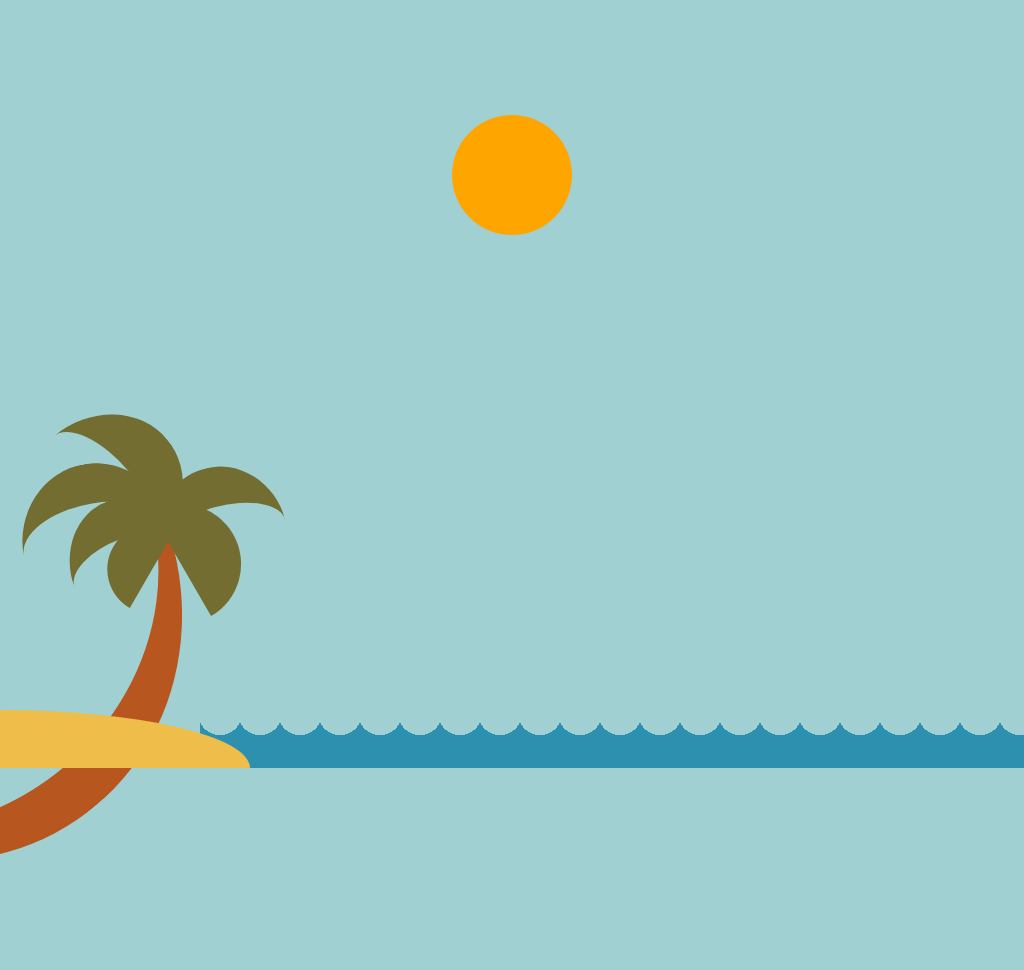

Give the HTML and CSS whose rendering is this image.

<!-- file: beach.html -->
<!DOCTYPE html>
<html lang="en">
<head>
    <meta charset="UTF-8">
    <meta name="viewport" content="width=device-width, initial-scale=1.0">
    <title>Beach Sunset CSS</title>
    <link rel="stylesheet" href="beach.css">
</head>
<body>
    <div class="waves"></div>
    <div class="sand"></div>
    <div class="tree">
        <div></div>
        <div></div>
        <div></div>
        <div></div>
        <div></div>
        <div></div>
    </div>
    <div class="sun"></div>
</body>
</html>

/* file: beach.css */
body {
	background-color: #a0d0d1;
	padding: 0;
	margin: 0;
	overflow: hidden;
	animation: sky 30s infinite forwards;
}
@keyframes sky {
	0% {
		background-color: #a0d0d1;
	}
	16.67% {
		background-color: #fff9a3;
	}
	33.3% {
		background-color: #cb8389;
	}
	50% {
		background-color: #57416d;
	}
	66.67% {
		background-color: #cb8389;
	}
	83.33% {
		background-color: #fff9a3;
	}
	100% {
		background-color: #a0d0d1;
	}
}

.waves {
	position: absolute;
	left: 0;
	right: 0;
	bottom: 30px;
	height: 20px;
	background-size: 40px 40px;
	background-image: radial-gradient(circle at 20px -5px, transparent 22px, #2d90af 18px);
	background-repeat: repeat;
	animation: waves 10s infinite forwards linear;
}
@keyframes waves {
	100% {
		transform: translateX(200px);
	}
}
.waves:before {
	position: absolute;
	content: "";
	background-color: #2d90af;
	height: 30px;
	width: 100vw;
	bottom: -30px;
}
.sand {
	background-color: #efbd4a;
	height: 58px;
	width: 250px;
	position: absolute;
	bottom: 0;
	border-radius: 0 100% 0 0;
}
.tree {
	height: 500px;
	width: 500px;
	position: absolute;
	border: 5px solid transparent;
	border-right: 50px solid #b8561f;
	bottom: -80px;
	border-radius: 50%;
	transform: rotate(50deg);
	left: -360px;
	z-index: -1;
}
.tree > div:nth-child(1) {
	height: 120px;
	width: 150px;
	position: absolute;
	right: 75px;
	border-radius: 50%;
	border-top: 40px solid #736d31;
	transform: rotate(-60deg);
}
.tree > div:nth-child(2) {
	height: 100px;
	width: 130px;
	position: absolute;
	border-top: 40px solid #736d31;
	right: 10px;
	top: -90px;
	transform: rotate(-65deg);
	border-radius: 50%;
}
.tree > div:nth-child(3) {
	height: 100px;
	width: 120px;
	position: absolute;
	border-top: 40px solid #736d31;
	right: 50px;
	border-radius: 50%;
	transform: rotate(-70deg);
}
.tree > div:nth-child(4) {
	background-color: #736d31;
	height: 60px;
	width: 120px;
	position: absolute;
	right: 15px;
	top: -30px;
	border-radius: 120px 120px 0 0;
	transform: rotate(10deg);
}
.tree > div:nth-child(5) {
	background-color: #736d31;
	height: 45px;
	width: 90px;
	position: absolute;
	top: 40px;
	right: 71px;
	transform: rotate(-110deg);
	border-radius: 120px 120px 0 0;
}
.tree > div:nth-child(6) {
	height: 120px;
	width: 150px;
	position: absolute;
	border-top: 50px solid #736d31;
	top: -40px;
	right: 110px;
	border-radius: 50%;
}
.sun {
	background-color: orange;
	height: 120px;
	width: 120px;
	border-radius: 50%;
	position: absolute;
	margin: auto;
	left: 0;
	right: 0;
	top: 15%;
	z-index: -2;
	animation: sunset 30s infinite forwards;
}
@keyframes sunset {
	50% {
		transform: translateY(900%);
	}
}
